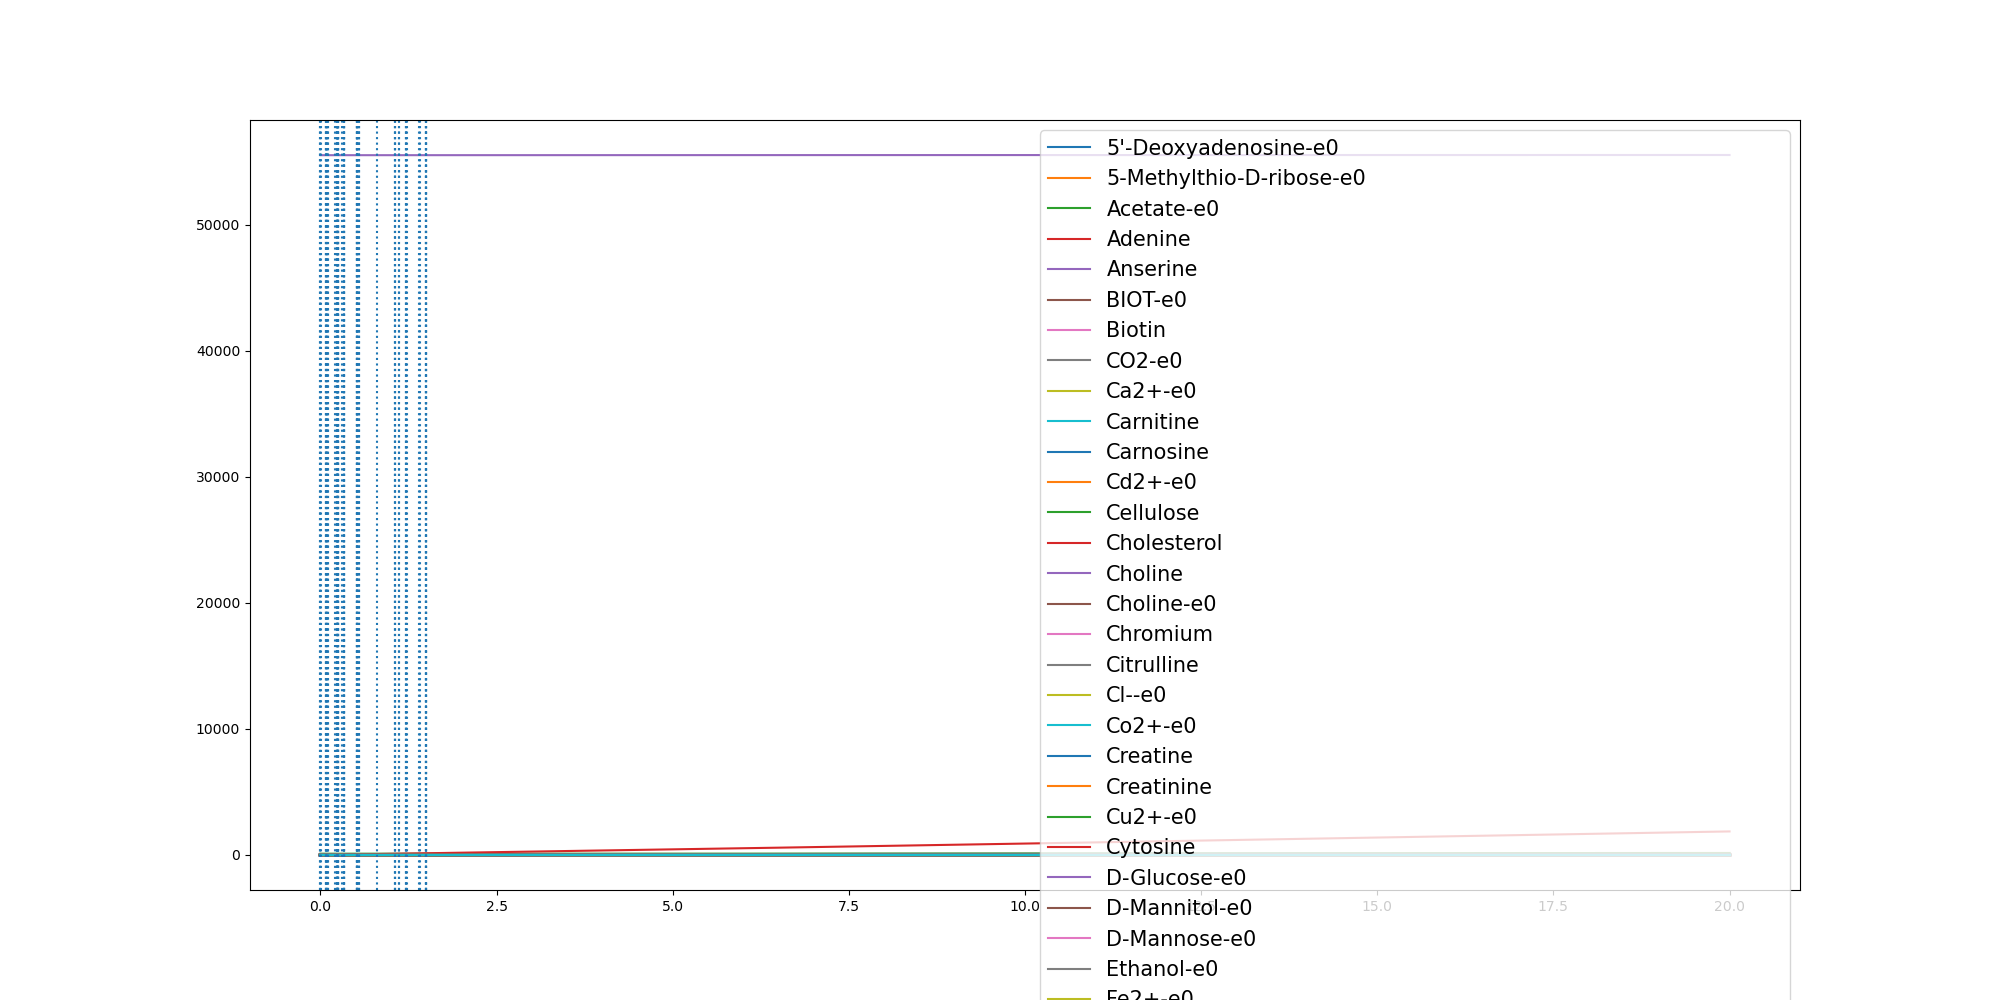

Values plotted in this chart, from the file beside it:
	0.0	9.991440072654948e-07	0.001214327937700027	0.07274961629948064	0.07281857436644058	0.0732357026324539	0.08269273286300832	0.09919909622427221	0.09924740196794957	0.1043035641595552	0.10471905302836514	0.20505607333487763	0.23056344681233748	0.23057786969610133	0.23576930611439267	0.237715250473821	0.23771555925055018	0.23771772520119494	0.2453496861493554	0.24536354299254148	0.25082452582469716	0.25098226013318686	0.2509823776867228
(CH3)3NO-e0	0.0	0.0	0.0	0.0	0.0	0.0	0.0	0.0	0.0	0.0	0.0	0.0	0.0	0.0	0.0	0.0	0.0	0.0	0.0	0.0	0.0	0.0	0.0
(R)-1,2-Propanediol-e0	0.0	0.0	0.0	0.0	0.0	0.0	0.0	0.0	0.0	0.0	0.0	0.0	0.0	0.0	0.0	0.0	0.0	0.0	0.0	0.0	0.0	0.0	0.0
1,2-Propanediol-e0	0.0	0.0	0.0	0.0	0.0	0.0	0.0	0.0	0.0	0.0	0.0	0.0	0.0	0.0	0.0	0.0	0.0	0.0	0.0	0.0	0.0	0.0	0.0
1,3-Propanediol-e0	0.0	0.0	0.0	0.0	0.0	0.0	0.0	0.0	0.0	0.0	0.0	0.0	0.0	0.0	0.0	0.0	0.0	0.0	0.0	0.0	0.0	0.0	0.0
1,4-beta-D-Xylan-e0	0.0	0.0	0.0	0.0	0.0	0.0	0.0	0.0	0.0	0.0	0.0	0.0	0.0	0.0	0.0	0.0	0.0	0.0	0.0	0.0	0.0	0.0	0.0
3-dehydrocholate-e0	0.0	0.0	0.0	0.0	0.0	0.0	0.0	0.0	0.0	0.0	0.0	0.0	0.0	0.0	0.0	0.0	0.0	0.0	0.0	0.0	0.0	0.0	0.0
3alpha,12alpha-Dihydroxy-7-oxo-5beta-cho…	0.0	0.0	0.0	0.0	0.0	0.0	0.0	0.0	0.0	0.0	0.0	0.0	0.0	0.0	0.0	0.0	0.0	0.0	0.0	0.0	0.0	0.0	0.0
3alpha-hydroxy-7-oxo-5beta-cholan-24-oat…	0.0	0.0	0.0	0.0	0.0	0.0	0.0	0.0	0.0	0.0	0.0	0.0	0.0	0.0	0.0	0.0	0.0	0.0	0.0	0.0	0.0	0.0	0.0
4-Hydroxyphenylacetate-e0	0.0	0.0	0.0	0.0	0.0	0.0	0.0	0.0	0.0	0.0	0.0	0.0	0.0	0.0	0.0	0.0	0.0	0.0	0.0	0.0	0.0	0.0	0.0
5'-Deoxyadenosine-e0	0.0	0.0	5e-07	3.23e-05	3.24e-05	3.26e-05	3.68e-05	4.42e-05	4.42e-05	4.65e-05	4.67e-05	9.21e-05	9.99e-05	9.99e-05	0.0001006	0.0001008	0.0001008	0.0001008	0.0001013	0.0001013	0.0001018	0.0001018	0.0001018
5-Methylthio-D-ribose-e0	0.0	0.0	2e-07	1.09e-05	1.09e-05	1.09e-05	1.24e-05	1.48e-05	1.49e-05	1.56e-05	1.57e-05	3.09e-05	3.36e-05	3.36e-05	3.38e-05	3.39e-05	3.39e-05	3.39e-05	3.41e-05	3.41e-05	3.42e-05	3.42e-05	3.42e-05
ACTN-e0	0.0	0.0	0.0	0.0	0.0	0.0	0.0	0.0	0.0	0.0	0.0	0.0	0.0	0.0	0.0	0.0	0.0	0.0	0.0	0.0	0.0	0.0	0.0
Acetaldehyde-e0	0.0	0.0	0.0	0.0	0.0	0.0	0.0	0.0	0.0	0.0	0.0	0.0	0.0	0.0	0.0	0.0	0.0	0.0	0.0	0.0	0.0	0.0	0.0
Acetate-e0	0.0	6e-07	0.0006586	0.09006	0.0902	0.09103	0.1107	0.1497	0.1498	0.1627	0.1638	0.4798	0.577	0.577	0.5974	0.6051	0.6051	0.6051	0.6355	0.6356	0.6577	0.6584	0.6584
Acetone-e0	0.0	0.0	0.0	0.0	0.0	0.0	0.0	0.0	0.0	0.0	0.0	0.0	0.0	0.0	0.0	0.0	0.0	0.0	0.0	0.0	0.0	0.0	0.0
Adenine	0.3271	0.3271	0.3271	0.3271	0.3271	0.3271	0.3271	0.3271	0.3271	0.3271	0.3271	0.3271	0.3271	0.3271	0.3271	0.3271	0.3271	0.3271	0.3271	0.3271	0.3271	0.3271	0.3271
Adenosine-e0	0.0	0.0	0.0	0.0	0.0	0.0	0.0	0.0	0.0	0.0	0.0	0.0	0.0	0.0	0.0	0.0	0.0	0.0	0.0	0.0	0.0	0.0	0.0
Adenosine-e0-e0	0.0	0.0	0.0	0.0	0.0	0.0	0.0	0.0	0.0	0.0	0.0	0.0	0.0	0.0	0.0	0.0	0.0	0.0	0.0	0.0	0.0	0.0	0.0
Agmatine-e0	0.0	0.0	0.0	0.0	0.0	0.0	0.0	0.0	0.0	0.0	0.0	0.0	0.0	0.0	0.0	0.0	0.0	0.0	0.0	0.0	0.0	0.0	0.0
Allantoin-e0	0.0	0.0	0.0	0.0	0.0	0.0	0.0	0.0	0.0	0.0	0.0	0.0	0.0	0.0	0.0	0.0	0.0	0.0	0.0	0.0	0.0	0.0	0.0
Amylotriose-e0	0.0	0.0	0.0	0.0	0.0	0.0	0.0	0.0	0.0	0.0	0.0	0.0	0.0	0.0	0.0	0.0	0.0	0.0	0.0	0.0	0.0	0.0	0.0
Anserine	0.0001	0.0001	0.0001	0.0001	0.0001	0.0001	0.0001	0.0001	0.0001	0.0001	0.0001	0.0001	0.0001	0.0001	0.0001	0.0001	0.0001	0.0001	0.0001	0.0001	0.0001	0.0001	0.0001
Arsenate	0.0	0.0	0.0	0.0	0.0	0.0	0.0	0.0	0.0	0.0	0.0	0.0	0.0	0.0	0.0	0.0	0.0	0.0	0.0	0.0	0.0	0.0	0.0
Arsenate-e0	0.0	0.0	0.0	0.0	0.0	0.0	0.0	0.0	0.0	0.0	0.0	0.0	0.0	0.0	0.0	0.0	0.0	0.0	0.0	0.0	0.0	0.0	0.0
Arsenite-e0	0.0	0.0	0.0	0.0	0.0	0.0	0.0	0.0	0.0	0.0	0.0	0.0	0.0	0.0	0.0	0.0	0.0	0.0	0.0	0.0	0.0	0.0	0.0
BDOH-e0	0.0	0.0	0.0	0.0	0.0	0.0	0.0	0.0	0.0	0.0	0.0	0.0	0.0	0.0	0.0	0.0	0.0	0.0	0.0	0.0	0.0	0.0	0.0
BET-e0	0.0	0.0	0.0	0.0	0.0	0.0	0.0	0.0	0.0	0.0	0.0	0.0	0.0	0.0	0.0	0.0	0.0	0.0	0.0	0.0	0.0	0.0	0.0
BIOT-e0	2.74e-05	2.74e-05	2.74e-05	2.74e-05	2.74e-05	2.74e-05	2.74e-05	2.74e-05	2.74e-05	2.74e-05	2.74e-05	2.74e-05	2.74e-05	2.74e-05	2.74e-05	2.74e-05	2.74e-05	2.74e-05	2.74e-05	2.74e-05	2.74e-05	2.74e-05	2.74e-05
Benzoate-e0	0.0	0.0	0.0	0.0	0.0	0.0	0.0	0.0	0.0	0.0	0.0	0.0	0.0	0.0	0.0	0.0	0.0	0.0	0.0	0.0	0.0	0.0	0.0
Betaine	0.0	0.0	0.0	0.0	0.0	0.0	0.0	0.0	0.0	0.0	0.0	0.0	0.0	0.0	0.0	0.0	0.0	0.0	0.0	0.0	0.0	0.0	0.0
Biotin	2.74e-05	2.74e-05	2.74e-05	2.74e-05	2.74e-05	2.74e-05	2.74e-05	2.74e-05	2.74e-05	2.74e-05	2.74e-05	2.74e-05	2.74e-05	2.74e-05	2.74e-05	2.74e-05	2.74e-05	2.74e-05	2.74e-05	2.74e-05	2.74e-05	2.74e-05	2.74e-05
Butyrate-e0	0.0	0.0	0.0	0.0	0.0	0.0	0.0	0.0	0.0	0.0	0.0	0.0	0.0	0.0	0.0	0.0	0.0	0.0	0.0	0.0	0.0	0.0	0.0
CELB-e0	0.0	0.0	0.0	0.0	0.0	0.0	0.0	0.0	0.0	0.0	0.0	0.0	0.0	0.0	0.0	0.0	0.0	0.0	0.0	0.0	0.0	0.0	0.0
CO-e0	0.0	0.0	0.0	0.0	0.0	0.0	0.0	0.0	0.0	0.0	0.0	0.0	0.0	0.0	0.0	0.0	0.0	0.0	0.0	0.0	0.0	0.0	0.0
CO2-e0	0.0	8e-07	0.0009311	0.1065	0.1066	0.1075	0.1294	0.1721	0.1722	0.1865	0.1876	0.5857	0.716	0.7161	0.7429	0.7529	0.753	0.753	0.7928	0.7929	0.8219	0.8228	0.8228
Ca2+-e0	0.8715	0.8715	0.8715	0.8715	0.8715	0.8715	0.8715	0.8715	0.8715	0.8715	0.8715	0.8715	0.8715	0.8715	0.8715	0.8715	0.8715	0.8715	0.8715	0.8715	0.8715	0.8715	0.8715
Carnitine	4.591	4.591	4.591	4.591	4.591	4.591	4.591	4.591	4.591	4.591	4.591	4.591	4.591	4.591	4.591	4.591	4.591	4.591	4.591	4.591	4.591	4.591	4.591
Carnosine	8.177	8.177	8.177	8.177	8.177	8.177	8.177	8.177	8.177	8.177	8.177	8.177	8.177	8.177	8.177	8.177	8.177	8.177	8.177	8.177	8.177	8.177	8.177
Cd2+-e0	6.67e-05	6.67e-05	6.67e-05	6.67e-05	6.67e-05	6.67e-05	6.67e-05	6.67e-05	6.67e-05	6.67e-05	6.67e-05	6.67e-05	6.67e-05	6.67e-05	6.67e-05	6.67e-05	6.67e-05	6.67e-05	6.67e-05	6.67e-05	6.67e-05	6.67e-05	6.67e-05
Cellulose	0.7503	0.7503	0.7503	0.7503	0.7503	0.7503	0.7503	0.7503	0.7503	0.7503	0.7503	0.7503	0.7503	0.7503	0.7503	0.7503	0.7503	0.7503	0.7503	0.7503	0.7503	0.7503	0.7503
Chenodiol-e0	0.0	0.0	0.0	0.0	0.0	0.0	0.0	0.0	0.0	0.0	0.0	0.0	0.0	0.0	0.0	0.0	0.0	0.0	0.0	0.0	0.0	0.0	0.0
Cholate-e0	0.0	0.0	0.0	0.0	0.0	0.0	0.0	0.0	0.0	0.0	0.0	0.0	0.0	0.0	0.0	0.0	0.0	0.0	0.0	0.0	0.0	0.0	0.0
Cholesterol	0.0003	0.0003	0.0003	0.0003	0.0003	0.0003	0.0003	0.0003	0.0003	0.0003	0.0003	0.0003	0.0003	0.0003	0.0003	0.0003	0.0003	0.0003	0.0003	0.0003	0.0003	0.0003	0.0003
Choline	0.03205	0.03205	0.03205	0.03205	0.03205	0.03205	0.03205	0.03205	0.03205	0.03205	0.03205	0.03205	0.03205	0.03205	0.03205	0.03205	0.03205	0.03205	0.03205	0.03205	0.03205	0.03205	0.03205
Choline-e0	0.03205	0.03205	0.03205	0.03205	0.03205	0.03205	0.03205	0.03205	0.03205	0.03205	0.03205	0.03205	0.03205	0.03205	0.03205	0.03205	0.03205	0.03205	0.03205	0.03205	0.03205	0.03205	0.03205
Chromium	0.0005932	0.0005932	0.0005932	0.0005932	0.0005932	0.0005932	0.0005932	0.0005932	0.0005932	0.0005932	0.0005932	0.0005932	0.0005932	0.0005932	0.0005932	0.0005932	0.0005932	0.0005932	0.0005932	0.0005932	0.0005932	0.0005932	0.0005932
Citrate-e0	0.0	0.0	0.0	0.0	0.0	0.0	0.0	0.0	0.0	0.0	0.0	0.0	0.0	0.0	0.0	0.0	0.0	0.0	0.0	0.0	0.0	0.0	0.0
Citrulline	0.4224	0.4224	0.4224	0.4224	0.4224	0.4224	0.4224	0.4224	0.4224	0.4224	0.4224	0.4224	0.4224	0.4224	0.4224	0.4224	0.4224	0.4224	0.4224	0.4224	0.4224	0.4224	0.4224
Cl--e0	11.84	11.84	11.84	11.84	11.84	11.84	11.84	11.84	11.84	11.84	11.84	11.84	11.84	11.84	11.84	11.84	11.84	11.84	11.84	11.84	11.84	11.84	11.84
Co2+-e0	1.0	1.0	1	1	1	1	1	1	1	1	1	0.9999	0.9999	0.9999	0.9999	0.9999	0.9999	0.9999	0.9999	0.9999	0.9999	0.9999	0.9999
CoA-e0	0.0	0.0	0.0	0.0	0.0	0.0	0.0	0.0	0.0	0.0	0.0	0.0	0.0	0.0	0.0	0.0	0.0	0.0	0.0	0.0	0.0	0.0	0.0
Creatine	5.643	5.643	5.643	5.643	5.643	5.643	5.643	5.643	5.643	5.643	5.643	5.643	5.643	5.643	5.643	5.643	5.643	5.643	5.643	5.643	5.643	5.643	5.643
Creatinine	4.906	4.906	4.906	4.906	4.906	4.906	4.906	4.906	4.906	4.906	4.906	4.906	4.906	4.906	4.906	4.906	4.906	4.906	4.906	4.906	4.906	4.906	4.906
Cu2+-e0	0.005341	0.005341	0.005341	0.005321	0.005321	0.005321	0.005319	0.005314	0.005314	0.005313	0.005313	0.005285	0.005281	0.00528	0.00528	0.00528	0.00528	0.00528	0.00528	0.00528	0.00528	0.00528	0.00528
Cytidine-e0	0.0	0.0	0.0	0.0	0.0	0.0	0.0	0.0	0.0	0.0	0.0	0.0	0.0	0.0	0.0	0.0	0.0	0.0	0.0	0.0	0.0	0.0	0.0
Cytosine	0.1962	0.1962	0.1962	0.1962	0.1962	0.1962	0.1962	0.1962	0.1962	0.1962	0.1962	0.1961	0.1961	0.1961	0.1961	0.1961	0.1961	0.1961	0.1961	0.1961	0.1961	0.1961	0.1961
D-Alanine-e0	0.0	0.0	0.0	0.0	0.0	0.0	0.0	0.0	0.0	0.0	0.0	0.0	0.0	0.0	0.0	0.0	0.0	0.0	0.0	0.0	0.0	0.0	0.0
D-Arabinose-e0	0.0	0.0	0.0	0.0	0.0	0.0	0.0	0.0	0.0	0.0	0.0	0.0	0.0	0.0	0.0	0.0	0.0	0.0	0.0	0.0	0.0	0.0	0.0
D-Fructose-e0	0.0	0.0	0.0	0.0	0.0	0.0	0.0	0.0	0.0	0.0	0.0	0.0	0.0	0.0	0.0	0.0	0.0	0.0	0.0	0.0	0.0	0.0	0.0
D-Galacturonate-e0	0.0	0.0	0.0	0.0	0.0	0.0	0.0	0.0	0.0	0.0	0.0	0.0	0.0	0.0	0.0	0.0	0.0	0.0	0.0	0.0	0.0	0.0	0.0
... 206 more rows
